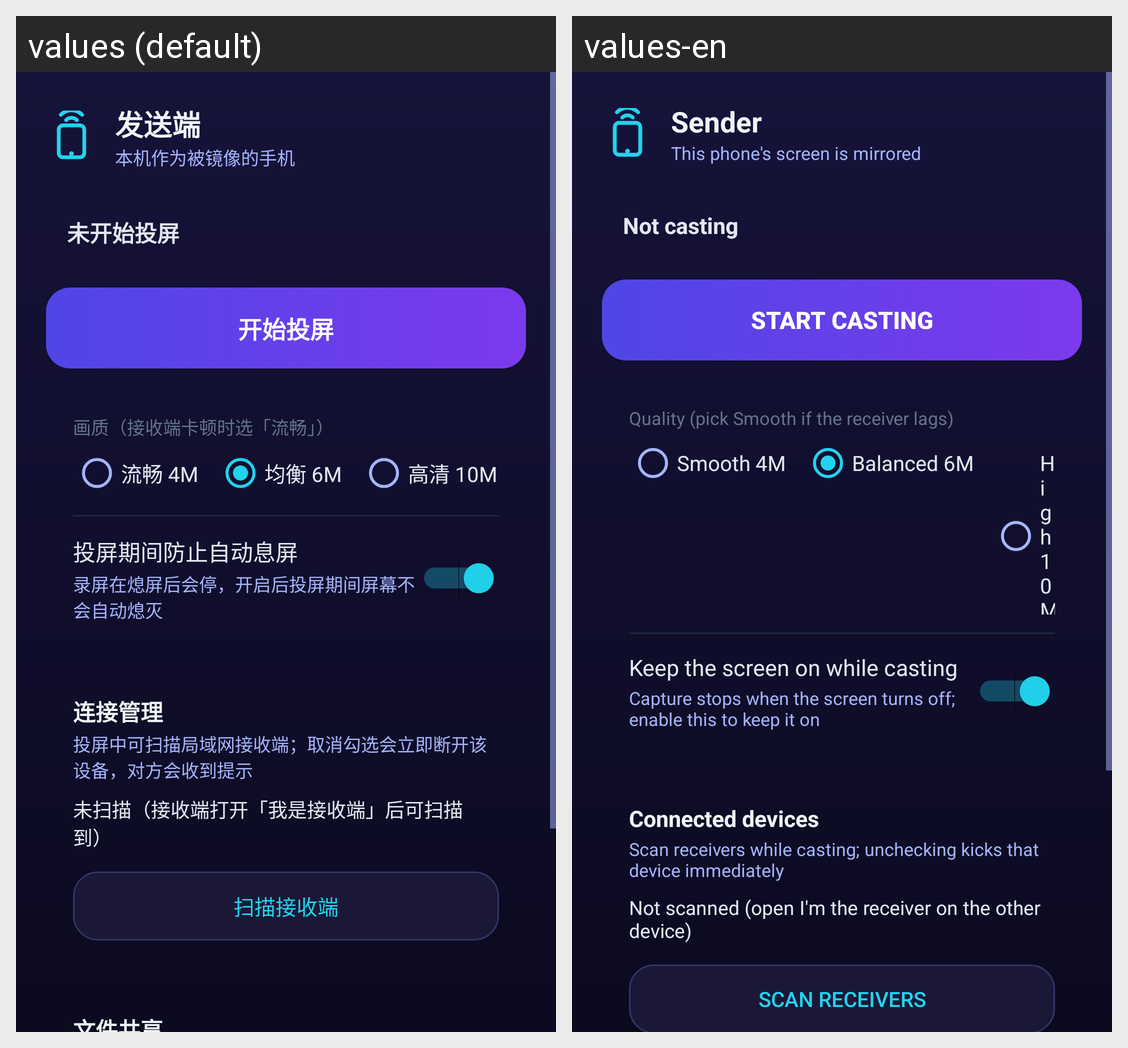

For this localized Android screen grid, give each drawn string resource with its value in every locale shown.
Android screen res/layout/activity_sender.xml rendered under 2 locales, left to right: values (default), values-en. Device: Nexus 5 (rendered at 1080×1920; each locale shown at half size, 540×960, under a caption strip naming it); theme Theme.QPM.
Strings drawn on this screen, with the default value and each locale's value (text and hints the layout hard-codes, and strings that could not be matched under every locale, appear in the picture but are not listed):

sender_title
  values: 发送端
  values-en: Sender

sender_subtitle
  values: 本机作为被镜像的手机
  values-en: This phone's screen is mirrored

sender_status_idle
  values: 未开始投屏
  values-en: Not casting

sender_start
  values: 开始投屏
  values-en: Start casting

sender_quality_title
  values: 画质（接收端卡顿时选「流畅」）
  values-en: Quality (pick Smooth if the receiver lags)

sender_q_smooth
  values: 流畅 4M
  values-en: Smooth 4M

sender_q_balanced
  values: 均衡 6M
  values-en: Balanced 6M

sender_q_high
  values: 高清 10M
  values-en: High 10M

sender_keep_awake
  values: 投屏期间防止自动息屏
  values-en: Keep the screen on while casting

sender_keep_awake_desc
  values: 录屏在熄屏后会停，开启后投屏期间屏幕不会自动熄灭
  values-en: Capture stops when the screen turns off; enable this to keep it on

sender_conn_mgmt
  values: 连接管理
  values-en: Connected devices

sender_conn_desc
  values: 投屏中可扫描局域网接收端；取消勾选会立即断开该设备，对方会收到提示
  values-en: Scan receivers while casting; unchecking kicks that device immediately

sender_conn_not_scanned
  values: 未扫描（接收端打开「我是接收端」后可扫描到）
  values-en: Not scanned (open I'm the receiver on the other device)

sender_scan
  values: 扫描接收端
  values-en: Scan receivers
